Run: headless pygame with SDL's dummy video driver; simulated clock (each Clock.tick advances the game by its frame time, no real sleeping); random seed 0; keys injected as events and as key.get_pressed() state; mouse plan: one left click at the window centre at the start of phase 2, then a move to the lower-right quarter at the start of phase 3.
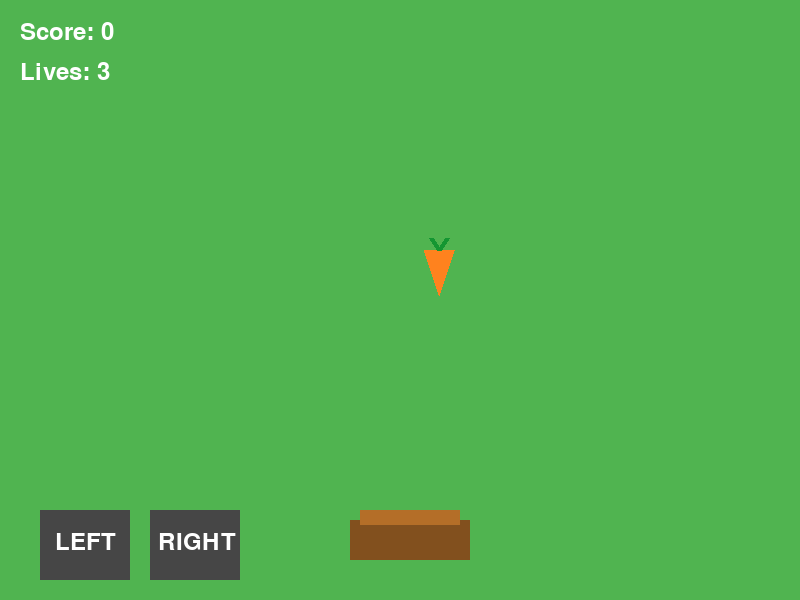
Frame 1 of 4 · flips 1–60 · no input
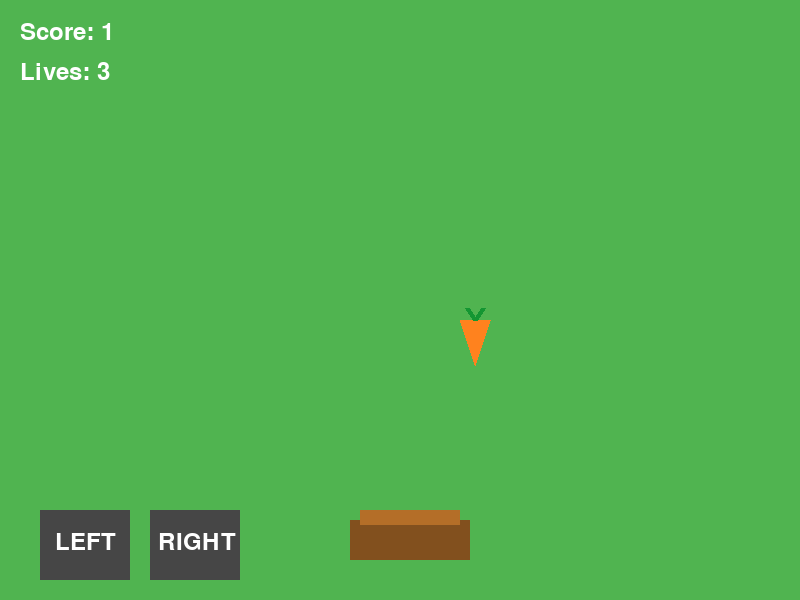
Frame 2 of 4 · flips 61–180 · clicked the window centre · tapped SPACE, RETURN · held RIGHT (→), D
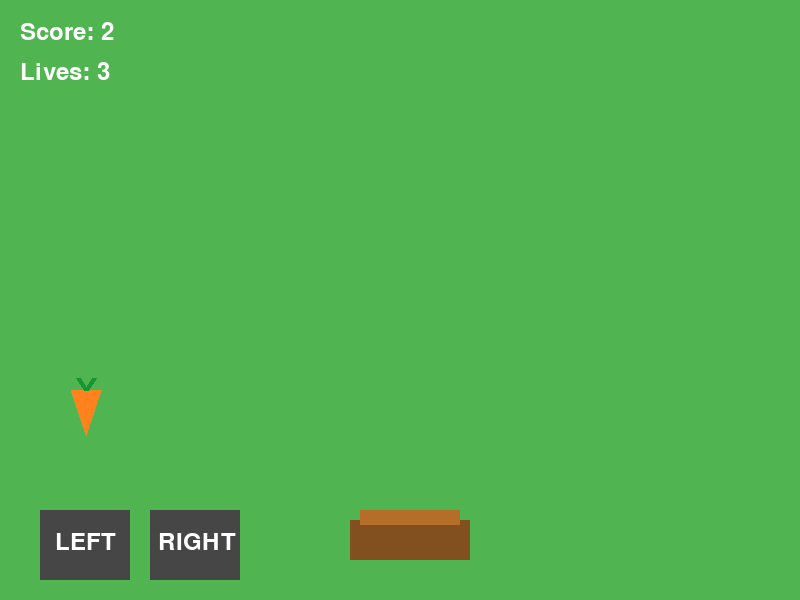
Frame 3 of 4 · flips 181–300 · moved the mouse to the lower-right quarter · held DOWN (↓), S
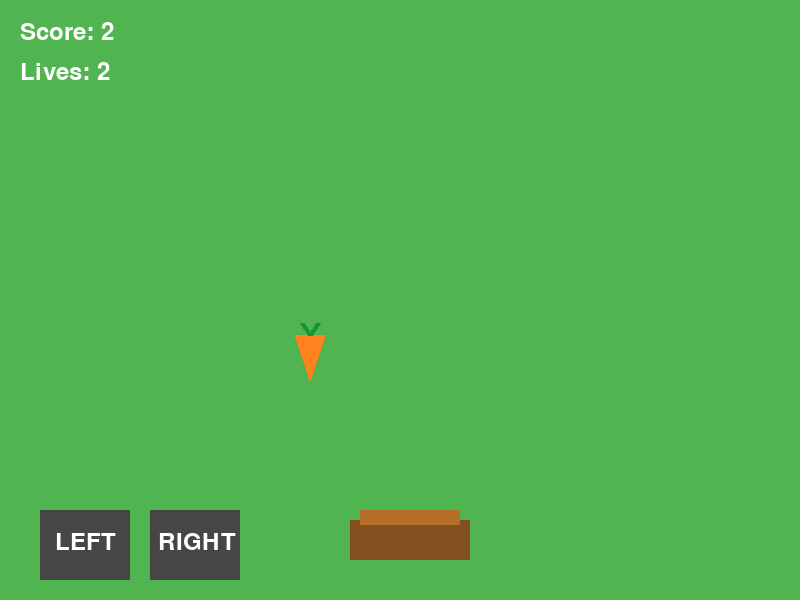
Frame 4 of 4 · flips 301–420 · held LEFT (←), A, UP (↑), W

The pygame program that drew these frames:

import pygame
import random

pygame.init()

W, H = 800, 600
screen = pygame.display.set_mode((W, H))
pygame.display.set_caption("Carrot Catch Game")

clock = pygame.time.Clock()

font = pygame.font.SysFont(None, 35)
big_font = pygame.font.SysFont(None, 60)

# Player basket
basket = pygame.Rect(350, 520, 120, 40)
basket_speed = 8

# Carrot
carrot = pygame.Rect(
    random.randint(30, 750),
    -50,
    30,
    45
)

carrot_speed = 5

score = 0
lives = 3

game_over = False

# Buttons
left_button = pygame.Rect(40, 510, 90, 70)
right_button = pygame.Rect(150, 510, 90, 70)
restart_button = pygame.Rect(300, 350, 200, 70)

left_pressed = False
right_pressed = False


def new_carrot():
    return pygame.Rect(
        random.randint(30, W - 60),
        -50,
        30,
        45
    )


running = True

while running:

    clock.tick(60)

    for event in pygame.event.get():

        if event.type == pygame.QUIT:
            running = False

        if event.type == pygame.MOUSEBUTTONDOWN:

            x, y = event.pos

            if not game_over:

                if left_button.collidepoint(x, y):
                    left_pressed = True

                if right_button.collidepoint(x, y):
                    right_pressed = True

            else:

                if restart_button.collidepoint(x, y):
                    score = 0
                    lives = 3
                    carrot = new_carrot()
                    basket.x = 350
                    game_over = False

        if event.type == pygame.MOUSEBUTTONUP:
            left_pressed = False
            right_pressed = False

    if not game_over:

        # Basket movement
        if left_pressed:
            basket.x -= basket_speed

        if right_pressed:
            basket.x += basket_speed

        # Keep basket inside screen
        basket.x = max(0, min(W - basket.width, basket.x))

        # Carrot movement
        carrot.y += carrot_speed

        # Catch carrot
        if carrot.colliderect(basket):

            score += 1
            carrot = new_carrot()

            # Make game slightly faster
            carrot_speed = min(12, 5 + score // 5)

        # Miss carrot
        if carrot.y > H:

            lives -= 1
            carrot = new_carrot()

            if lives <= 0:
                game_over = True

    # ---------------- DRAW ----------------

    screen.fill((120, 200, 255))

    # Ground
    pygame.draw.rect(
        screen,
        (80, 180, 80),
        (0, 0, W, H)
    )

    # Carrot
    pygame.draw.polygon(
        screen,
        (255, 130, 30),
        [
            (carrot.centerx, carrot.y + 45),
            (carrot.x, carrot.y),
            (carrot.right, carrot.y)
        ]
    )

    # Carrot leaves
    pygame.draw.line(
        screen,
        (20, 150, 50),
        (carrot.centerx, carrot.y),
        (carrot.centerx - 8, carrot.y - 12),
        5
    )

    pygame.draw.line(
        screen,
        (20, 150, 50),
        (carrot.centerx, carrot.y),
        (carrot.centerx + 8, carrot.y - 12),
        5
    )

    # Basket
    pygame.draw.rect(
        screen,
        (130, 80, 30),
        basket
    )

    pygame.draw.rect(
        screen,
        (180, 110, 40),
        (basket.x + 10, basket.y - 10,
         basket.width - 20, 15)
    )

    # Buttons
    pygame.draw.rect(
        screen,
        (70, 70, 70),
        left_button
    )

    pygame.draw.rect(
        screen,
        (70, 70, 70),
        right_button
    )

    screen.blit(
        font.render("LEFT", True, (255, 255, 255)),
        (left_button.x + 15, left_button.y + 20)
    )

    screen.blit(
        font.render("RIGHT", True, (255, 255, 255)),
        (right_button.x + 8, right_button.y + 20)
    )

    # Score
    screen.blit(
        font.render(
            "Score: " + str(score),
            True,
            (255, 255, 255)
        ),
        (20, 20)
    )

    screen.blit(
        font.render(
            "Lives: " + str(lives),
            True,
            (255, 255, 255)
        ),
        (20, 60)
    )

    # Game Over
    if game_over:

        pygame.draw.rect(
            screen,
            (0, 0, 0),
            (180, 200, 440, 250)
        )

        text = big_font.render(
            "GAME OVER",
            True,
            (255, 255, 255)
        )

        screen.blit(
            text,
            (W // 2 - text.get_width() // 2, 220)
        )

        score_text = font.render(
            "Score: " + str(score),
            True,
            (255, 255, 255)
        )

        screen.blit(
            score_text,
            (W // 2 - score_text.get_width() // 2, 290)
        )

        pygame.draw.rect(
            screen,
            (50, 170, 70),
            restart_button
        )

        screen.blit(
            font.render(
                "RESTART",
                True,
                (255, 255, 255)
            ),
            (restart_button.x + 40,
             restart_button.y + 20)
        )

    pygame.display.flip()

pygame.quit()
